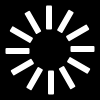
t = 0.00 s
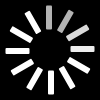
t = 0.40 s
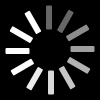
t = 0.80 s
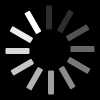
t = 1.10 s
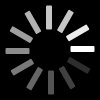
t = 1.50 s
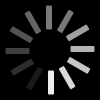
t = 1.90 s

The animated SVG that drew these frames (rendered in a browser with its animation timeline set to each time). Animation: 12 SMIL elements (animate=12); one cycle of 2.30 s, repeats indefinitely.

<?xml version="1.0" encoding="UTF-8" standalone="no"?>
<svg version="1.1"
	xmlns="http://www.w3.org/2000/svg" 
    xmlns:xlink="http://www.w3.org/1999/xlink" 
    xmlns:a="http://ns.adobe.com/AdobeSVGViewerExtensions/3.0/"
    width="100"
    height="100">

    <rect width="100" height="100"/>
    
    <g transform="matrix(1 0 0 -1 50 50)">
        <rect width="6" height="24" x="-4" y="20.5" rx="1" transform="rotate()" fill="white">
            <animate attributeName="opacity" values="1;0.1" dur="1.2s" begin="0" repeatCount="indefinite"/>
        </rect>
        <rect width="6" height="24" x="-4" y="20.5" rx="1" transform="rotate(-30)" fill="white">
            <animate attributeName="opacity" values="1;0.1" dur="1.2s" bagin="0.1" repeatCount="indefinite"/>
        </rect>
        <rect width="6" height="24" x="-4" y="20.5" rx="1" transform="rotate(-60)" fill="white">
            <animate attributeName="opacity" values="1;0.1" dur="1.2s" begin="0.2" repeatCount="indefinite"/>
        </rect>
        <rect width="6" height="24" x="-4" y="20.5" rx="1" transform="rotate(-90)" fill="white">
            <animate attributeName="opacity" values="1;0.1" dur="1.2s" begin="0.3" repeatCount="indefinite"/>
        </rect>
        <rect width="6" height="24" x="-4" y="20.5" rx="1" transform="rotate(-120)" fill="white">
            <animate attributeName="opacity" values="1;0.1" dur="1.2s" begin="0.4" repeatCount="indefinite"/>
        </rect>
        <rect width="6" height="24" x="-4" y="20.5" rx="1" transform="rotate(-150)" fill="white">
            <animate attributeName="opacity" values="1;0.1" dur="1.2s" begin="0.5" repeatCount="indefinite"/>
        </rect>
        <rect width="6" height="24" x="-4" y="20.5" rx="1" transform="rotate(-180)" fill="white">
            <animate attributeName="opacity" values="1;0.1" dur="1.2s" begin="0.6" repeatCount="indefinite"/>
        </rect>
        <rect width="6" height="24" x="-4" y="20.5" rx="1" transform="rotate(-210)" fill="white">
            <animate attributeName="opacity" values="1;0.1" dur="1.2s" begin="0.7" repeatCount="indefinite"/>
        </rect>
        <rect width="6" height="24" x="-4" y="20.5" rx="1" transform="rotate(-240)" fill="white">
            <animate attributeName="opacity" values="1;0.1" dur="1.2s" begin="0.8" repeatCount="indefinite"/>
        </rect>
        <rect width="6" height="24" x="-4" y="20.5" rx="1" transform="rotate(-270)" fill="white">
            <animate attributeName="opacity" values="1;0.1" dur="1.2s" begin="0.9" repeatCount="indefinite"/>
        </rect>
        <rect width="6" height="24" x="-4" y="20.5" rx="1" transform="rotate(-300)" fill="white">
            <animate attributeName="opacity" values="1;0.1" dur="1.2s" begin="1.0" repeatCount="indefinite"/>
        </rect>
        <rect width="6" height="24" x="-4" y="20.5" rx="1" transform="rotate(-330)" fill="white">
            <animate attributeName="opacity" values="1;0.1" dur="1.2s" begin="1.1" repeatCount="indefinite"/>
        </rect>
    </g>

</svg>